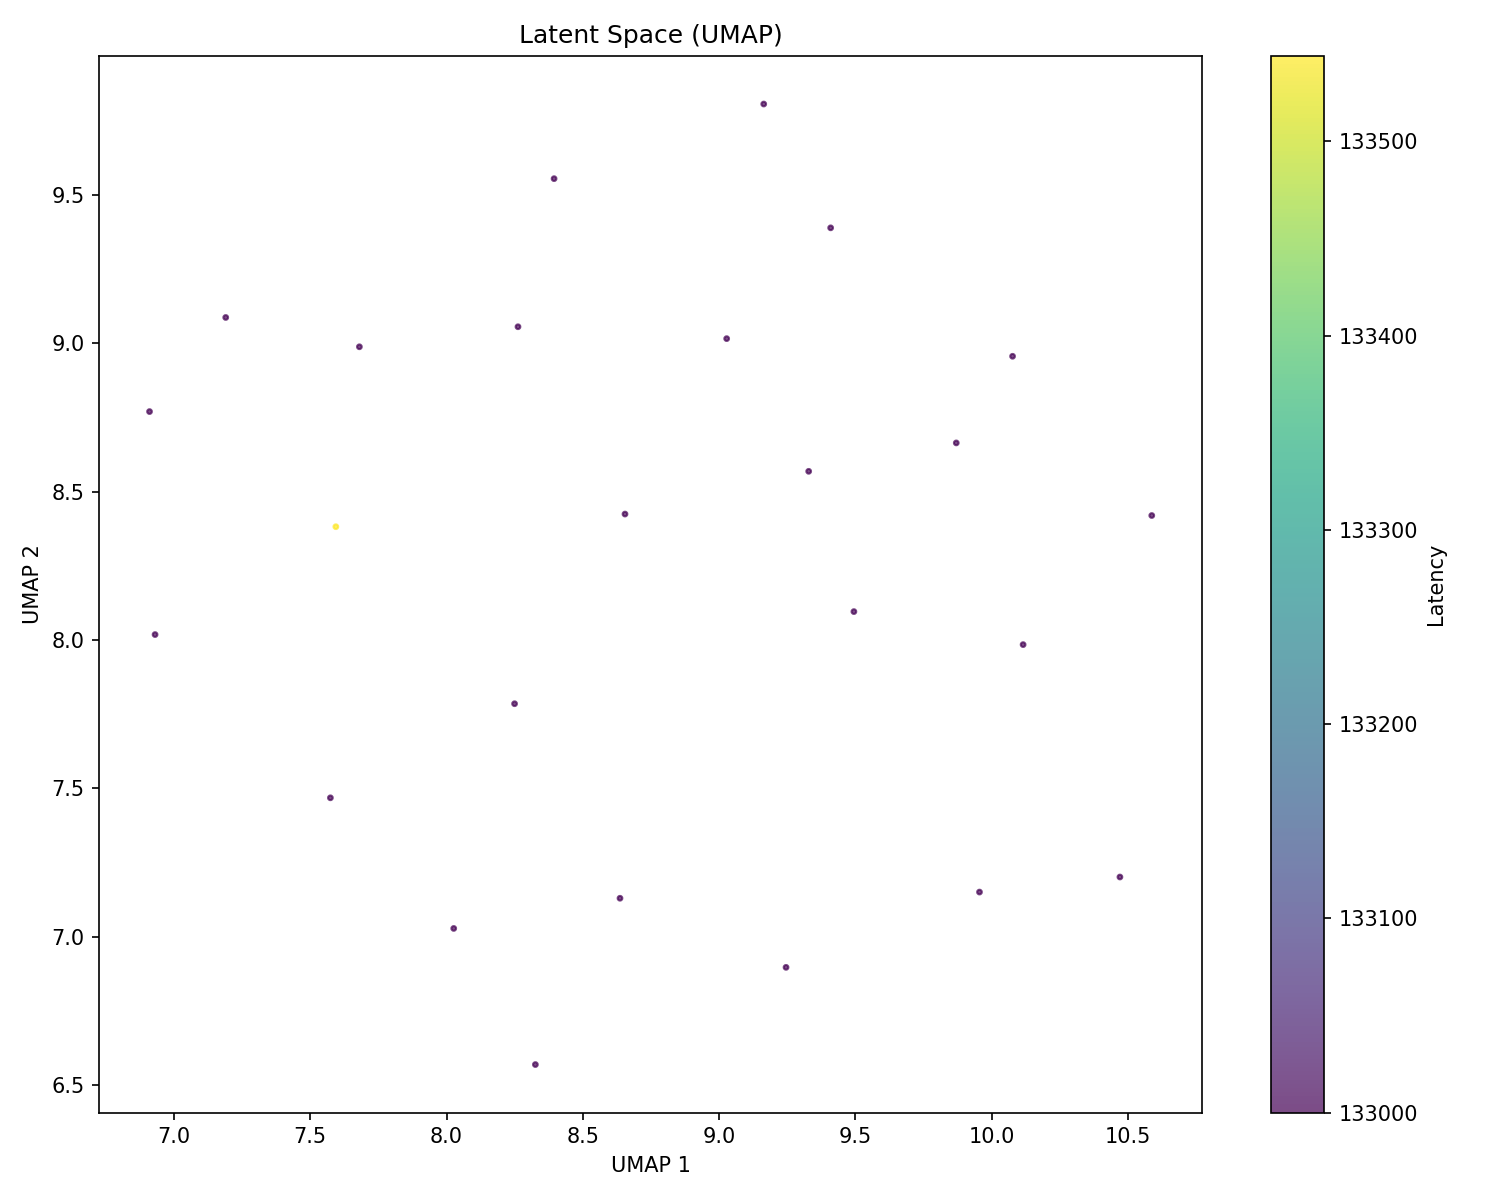

The file beside this chart, header and first rows:
tensor, latency
[6.4442e-01 7.0792e-02 6.9754e-01 4.7671…, 133544
[4.0182e+00 9.8799e-01 3.0468e-01 6.0506…, 133000
[4.0182e+00 8.1413e-01 5.2692e-01 5.4697…, 133000
[9.0272e-01 8.4683e-01 1.6188e-01 4.7671…, 133000
[8.4622e-01 9.8799e-01 4.0539e-01 3.8428…, 133000
[4.0182e+00 9.8799e-01 3.2263e-01 6.1182…, 133000
[4.0182e+00 9.8799e-01 9.4690e-01 4.7671…, 133000
[4.0182e+00 9.8799e-01 5.3874e-01 4.7671…, 133000
[5.1002e-01 2.0230e-01 6.7968e-01 4.7671…, 133000
[3.4105e-01 3.9345e-01 9.3385e-01 4.7671…, 133000
[4.0182e+00 9.8799e-01 4.0625e-01 8.6267…, 133000
[4.0182e+00 9.8799e-01 8.5339e-01 2.7538…, 133000
[4.0182e+00 9.8799e-01 7.8471e-01 4.5982…, 133000
[4.0182e+00 9.8799e-01 1.6188e-01 4.7671…, 133000
[4.0182e+00 2.4638e-01 1.6188e-01 4.7671…, 133000
[4.0182e+00 9.8799e-01 9.8100e-01 4.7671…, 133000
[4.0182e+00 9.1977e-01 4.8596e-01 4.7671…, 133000
[1.3583e-01 3.5406e-01 7.6744e-01 3.5299…, 133000
[6.5400e-01 9.4454e-01 1.6188e-01 2.8995…, 133000
[4.0182e+00 8.6758e-01 3.3612e-01 9.3915…, 133000
[4.0182e+00 4.8436e-01 1.6188e-01 8.8367…, 133000
[4.0182e+00 9.8799e-01 6.7845e-01 3.6003…, 133000
[4.0182e+00 4.9407e-01 7.8318e-01 4.6638…, 133000
[4.0182e+00 2.8393e-02 5.5105e-01 6.5835…, 133000
[4.0182e+00 2.9922e-01 8.8659e-01 4.7671…, 133000
